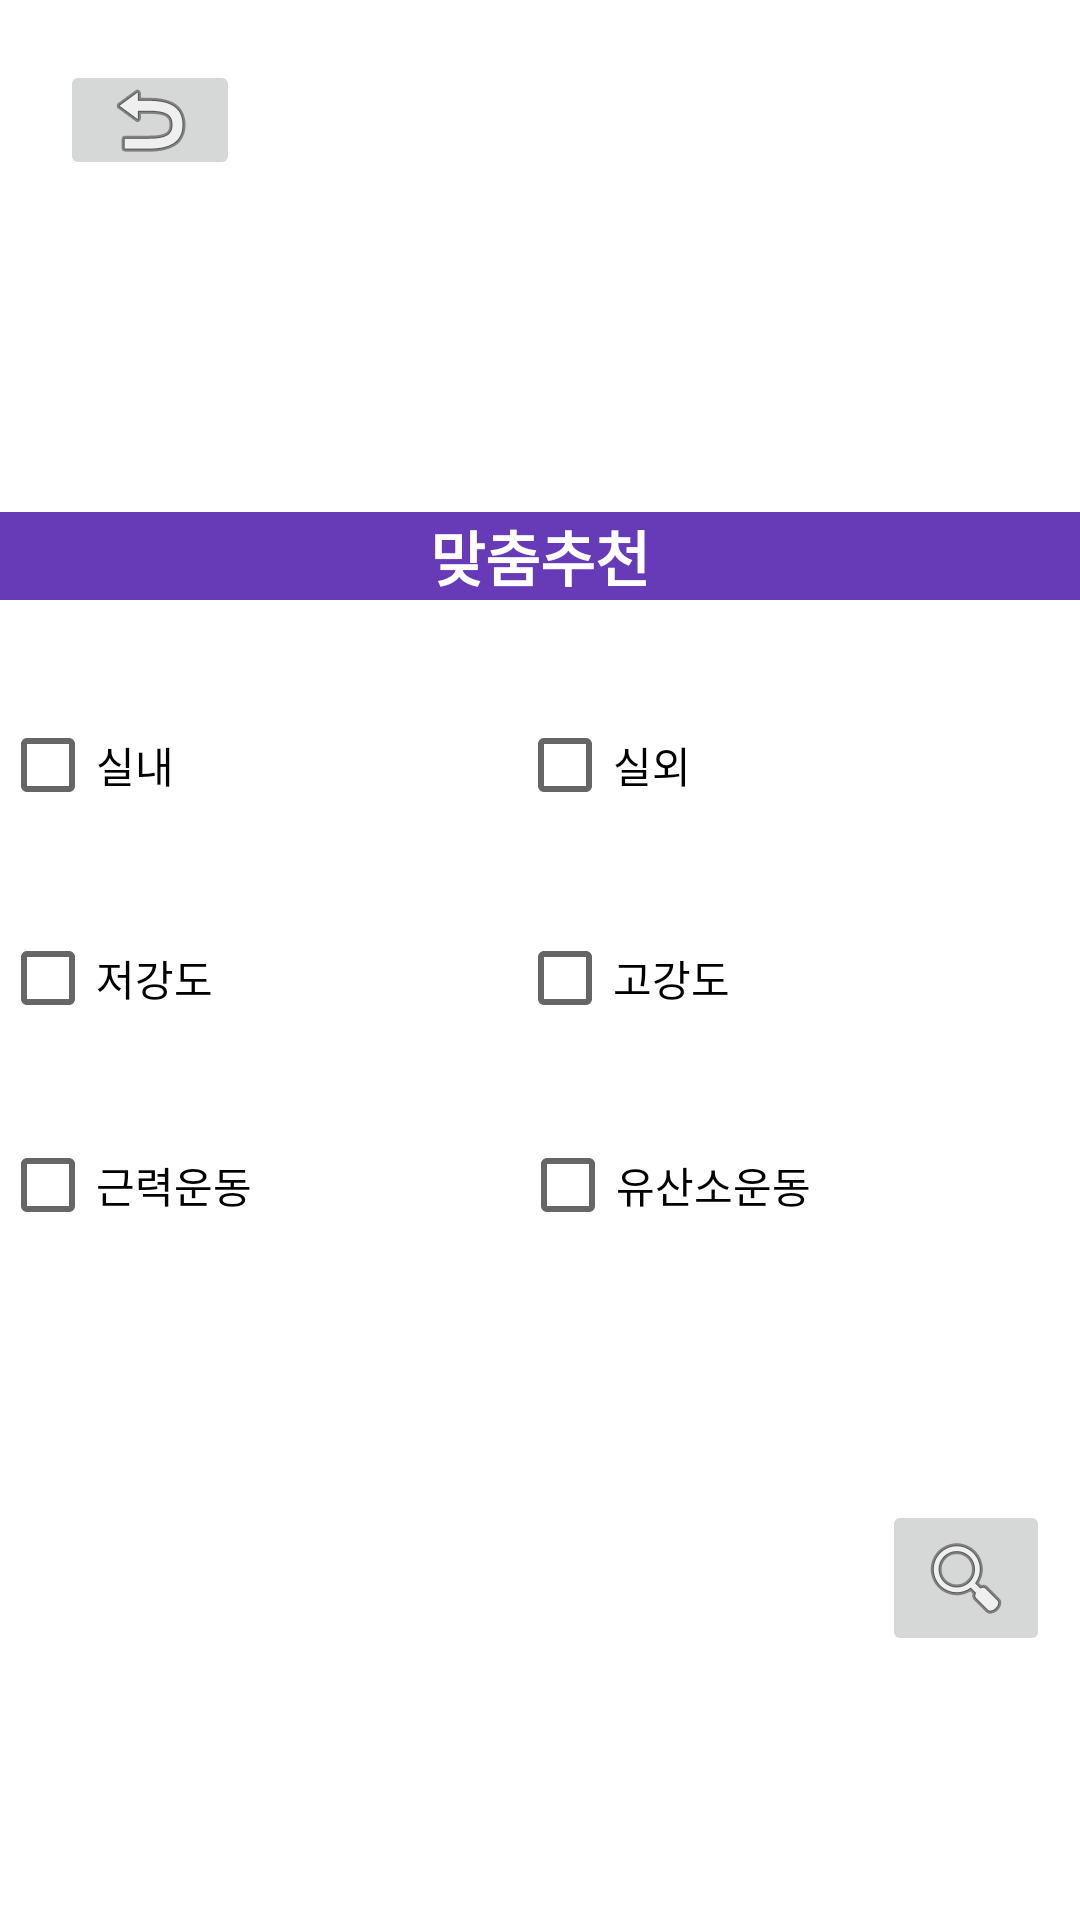

Produce the Android XML layout that renders to this screen, including the resource entries it uses.
<!-- AndroidManifest.xml: application theme Theme.WBC -->
<!-- res/layout/activity_sub5.xml -->
<?xml version="1.0" encoding="utf-8"?>
<androidx.constraintlayout.widget.ConstraintLayout xmlns:android="http://schemas.android.com/apk/res/android"
    xmlns:app="http://schemas.android.com/apk/res-auto"
    xmlns:tools="http://schemas.android.com/tools"
    android:layout_width="match_parent"
    android:layout_height="match_parent"
    tools:context=".SubActivity5">

    <LinearLayout
        android:id="@+id/linearLayout"
        android:layout_width="match_parent"
        android:layout_height="300dp"
        android:layout_marginTop="200dp"
        android:gravity="center"
        android:orientation="vertical"
        app:layout_constraintTop_toTopOf="parent"
        tools:layout_editor_absoluteX="1dp">

        <LinearLayout
            android:layout_width="match_parent"
            android:layout_height="71dp"
            android:orientation="horizontal">

            <CheckBox
                android:id="@+id/checkBox"
                android:layout_width="43dp"
                android:layout_height="wrap_content"
                android:layout_weight="1"
                android:text="실내" />

            <CheckBox
                android:id="@+id/checkBox2"
                android:layout_width="wrap_content"
                android:layout_height="wrap_content"
                android:layout_weight="1"
                android:text="실외" />

        </LinearLayout>

        <LinearLayout
            android:layout_width="match_parent"
            android:layout_height="69dp"
            android:orientation="horizontal">

            <CheckBox
                android:id="@+id/checkBox6"
                android:layout_width="56dp"
                android:layout_height="wrap_content"
                android:layout_weight="1"
                android:text="저강도" />

            <CheckBox
                android:id="@+id/checkBox5"
                android:layout_width="wrap_content"
                android:layout_height="wrap_content"
                android:layout_weight="1"
                android:text="고강도" />
        </LinearLayout>

        <LinearLayout
            android:layout_width="match_parent"
            android:layout_height="98dp"
            android:orientation="horizontal">

            <CheckBox
                android:id="@+id/checkBox7"
                android:layout_width="wrap_content"
                android:layout_height="wrap_content"
                android:layout_weight="1"
                android:text="근력운동" />

            <CheckBox
                android:id="@+id/checkBox8"
                android:layout_width="wrap_content"
                android:layout_height="wrap_content"
                android:layout_weight="1"
                android:text="유산소운동" />
        </LinearLayout>
    </LinearLayout>

    <ImageButton
        android:id="@+id/ibtn1"
        android:layout_width="60dp"
        android:layout_height="40dp"
        android:layout_marginTop="20dp"
        android:layout_marginLeft="20dp"
        app:layout_constraintStart_toStartOf="parent"
        app:layout_constraintTop_toTopOf="parent"
        app:srcCompat="@android:drawable/ic_menu_revert" />

    <TextView
        android:id="@+id/textView2"
        android:layout_width="match_parent"
        android:layout_height="wrap_content"
        android:background="#673AB7"
        android:gravity="center"
        android:text="맞춤추천"
        android:textColor="@color/white"
        android:textSize="20dp"
        android:textStyle="bold"
        app:layout_constraintBottom_toTopOf="@+id/linearLayout"
        app:layout_constraintEnd_toEndOf="parent"
        app:layout_constraintStart_toStartOf="parent" />

    <ImageButton
        android:id="@+id/ibtn2"
        android:layout_width="wrap_content"
        android:layout_height="wrap_content"
        android:layout_marginEnd="10dp"
        app:layout_constraintEnd_toEndOf="parent"
        app:layout_constraintTop_toBottomOf="@+id/linearLayout"
        app:srcCompat="@android:drawable/ic_menu_search" />

</androidx.constraintlayout.widget.ConstraintLayout>
<!-- resources referenced by this layout -->
<resources>
  <style name="Theme.WBC" parent="Theme.MaterialComponents.DayNight.DarkActionBar">
          
          <item name="colorPrimary">@color/purple_500</item>
          <item name="colorPrimaryVariant">@color/purple_700</item>
          <item name="colorOnPrimary">@color/white</item>
          
          <item name="colorSecondary">@color/teal_200</item>
          <item name="colorSecondaryVariant">@color/teal_700</item>
          <item name="colorOnSecondary">@color/black</item>
          
          <item name="android:statusBarColor">?attr/colorPrimaryVariant</item>
          
      </style>
  <!-- not gathered from this repository: default colours our renderer supplied (Android Studio template values) -->
  <color name="purple_500">#FF6200EE</color>
  <color name="purple_700">#FF3700B3</color>
  <color name="teal_200">#FF03DAC5</color>
  <color name="teal_700">#FF018786</color>
  <color name="black">#FF000000</color>
  <color name="white">#FFFFFFFF</color>
</resources>
